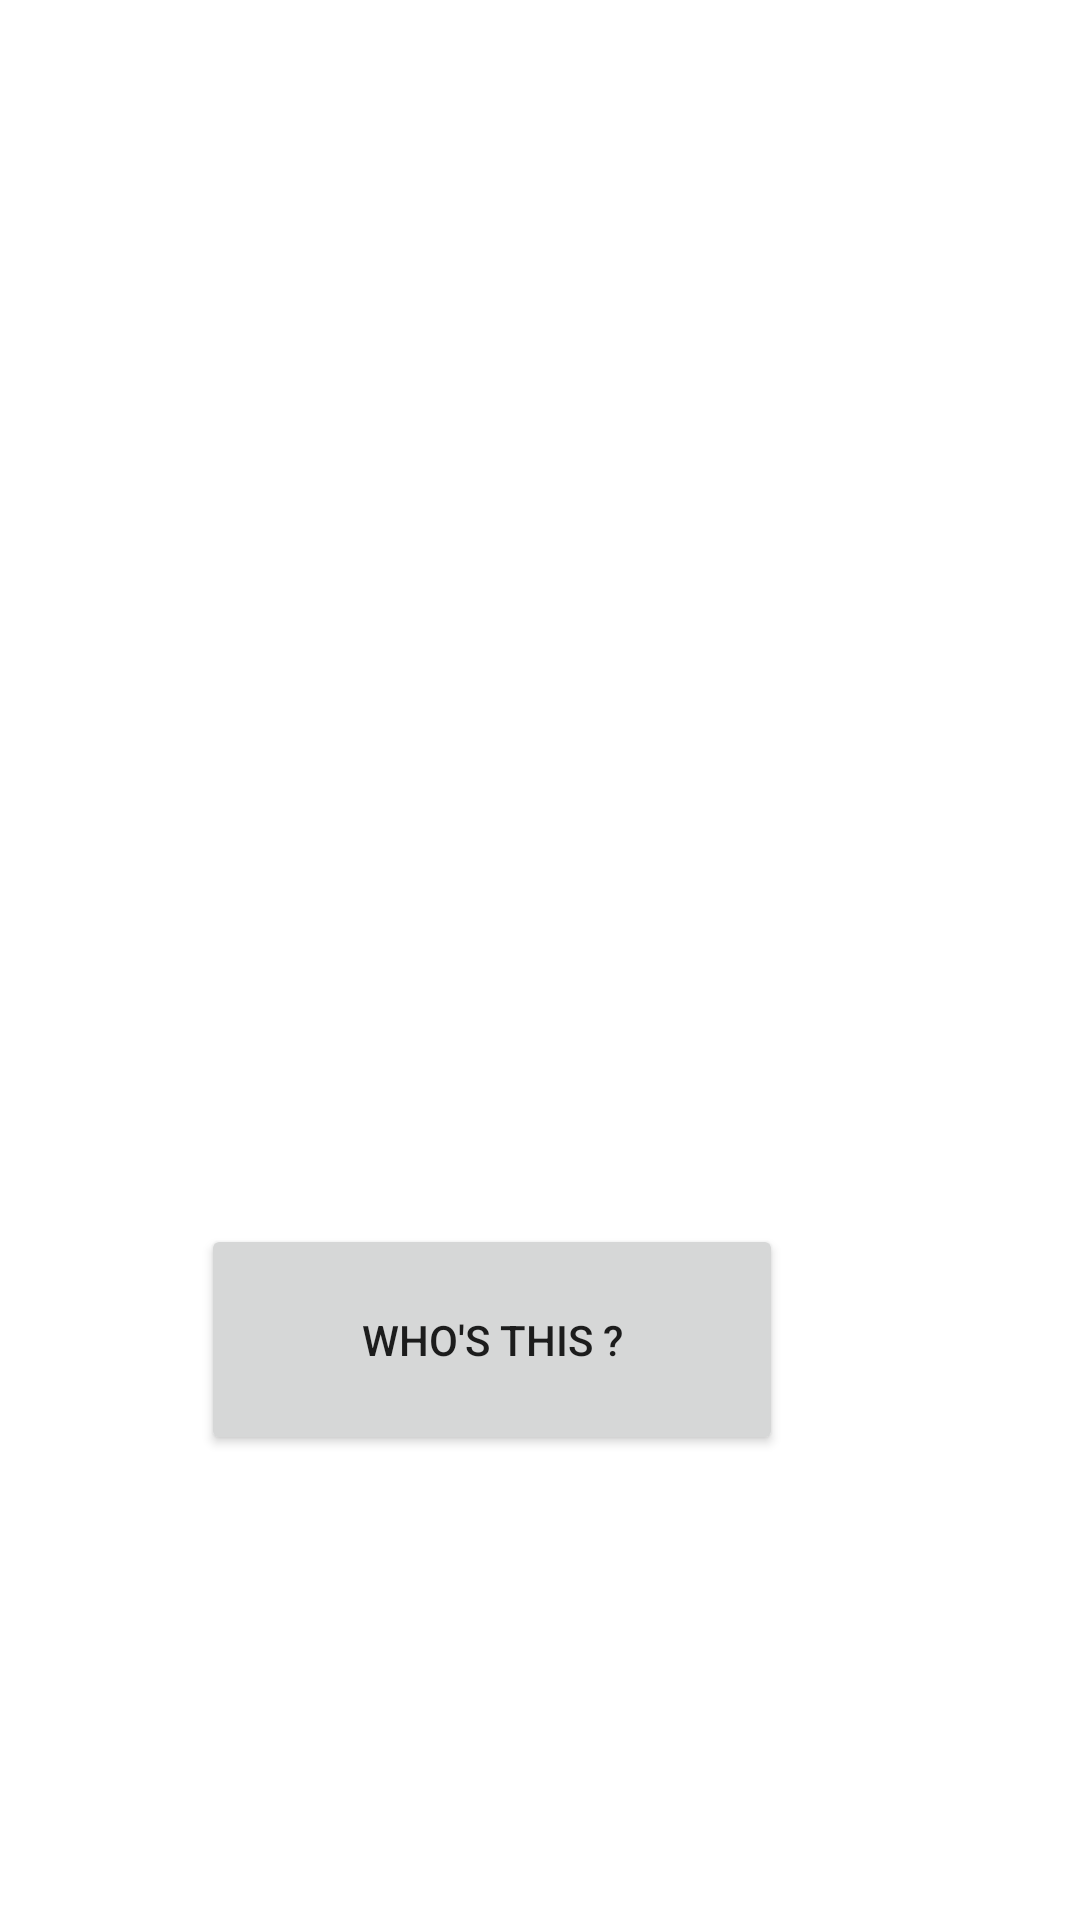

Layout XML and referenced resources for this Android screen:
<!-- AndroidManifest.xml: application theme Theme.FRClient -->
<!-- res/layout/activity_recognise.xml -->
<?xml version="1.0" encoding="utf-8"?>
<RelativeLayout xmlns:android="http://schemas.android.com/apk/res/android"
    xmlns:app="http://schemas.android.com/apk/res-auto"
    xmlns:tools="http://schemas.android.com/tools"
    android:layout_width="match_parent"
    android:layout_height="match_parent"
    tools:context=".RecogniseActivity">

    <ImageView
        android:id="@+id/openCamera"
        android:layout_width="187dp"
        android:layout_height="140dp"
        android:layout_alignParentTop="true"
        android:layout_alignParentEnd="true"
        android:layout_alignParentRight="true"
        android:layout_marginTop="110dp"
        android:layout_marginEnd="112dp"
        android:layout_marginRight="112dp"
        app:layout_constraintBottom_toBottomOf="parent"
        app:layout_constraintEnd_toEndOf="parent"
        app:layout_constraintHorizontal_bias="0.112"
        app:layout_constraintStart_toStartOf="parent"
        app:layout_constraintTop_toTopOf="parent"
        app:layout_constraintVertical_bias="0.568"
        app:srcCompat="@drawable/camera" />

    <Button
        android:id="@+id/processButton"
        android:layout_width="194dp"
        android:layout_height="77dp"
        android:layout_alignParentEnd="true"
        android:layout_alignParentRight="true"
        android:layout_alignParentBottom="true"
        android:layout_marginEnd="99dp"
        android:layout_marginRight="99dp"
        android:layout_marginBottom="155dp"
        android:text="Who's this ?"
        app:layout_constraintBottom_toBottomOf="parent"
        app:layout_constraintEnd_toEndOf="parent"
        app:layout_constraintHorizontal_bias="0.815"
        app:layout_constraintStart_toStartOf="parent"
        app:layout_constraintTop_toTopOf="parent"
        app:layout_constraintVertical_bias="0.558" />


    <TextView
        android:id="@+id/recView"
        android:layout_width="317dp"
        android:layout_height="62dp"
        android:layout_alignParentEnd="true"
        android:layout_alignParentRight="true"
        android:layout_alignParentBottom="true"
        android:layout_marginEnd="40dp"
        android:layout_marginRight="40dp"
        android:layout_marginBottom="41dp"
        android:fontFamily="sans-serif-black"
        android:singleLine="false"
        android:textAllCaps="true"
        android:textColor="#F39914"
        android:textSize="18sp"
        android:textStyle="bold"
        android:typeface="sans"
        app:layout_constraintBottom_toBottomOf="parent"
        app:layout_constraintHorizontal_bias="0.471"
        app:layout_constraintLeft_toLeftOf="parent"
        app:layout_constraintRight_toRightOf="parent"
        app:layout_constraintTop_toTopOf="parent"
        app:layout_constraintVertical_bias="0.936" />

</RelativeLayout>
<!-- resources referenced by this layout -->
<resources>
  <style name="Theme.FRClient" parent="Theme.MaterialComponents.DayNight.DarkActionBar">
          
          <item name="colorPrimary">@color/purple_500</item>
          <item name="colorPrimaryVariant">@color/purple_700</item>
          <item name="colorOnPrimary">@color/white</item>
          
          <item name="colorSecondary">@color/teal_200</item>
          <item name="colorSecondaryVariant">@color/teal_700</item>
          <item name="colorOnSecondary">@color/black</item>
          
          <item name="android:statusBarColor" tools:targetApi="l">?attr/colorPrimaryVariant</item>
          
      </style>
  <!-- not gathered from this repository: default colours our renderer supplied (Android Studio template values) -->
  <color name="purple_500">#FF6200EE</color>
  <color name="purple_700">#FF3700B3</color>
  <color name="teal_200">#FF03DAC5</color>
  <color name="teal_700">#FF018786</color>
  <color name="black">#FF000000</color>
  <color name="white">#FFFFFFFF</color>
</resources>
